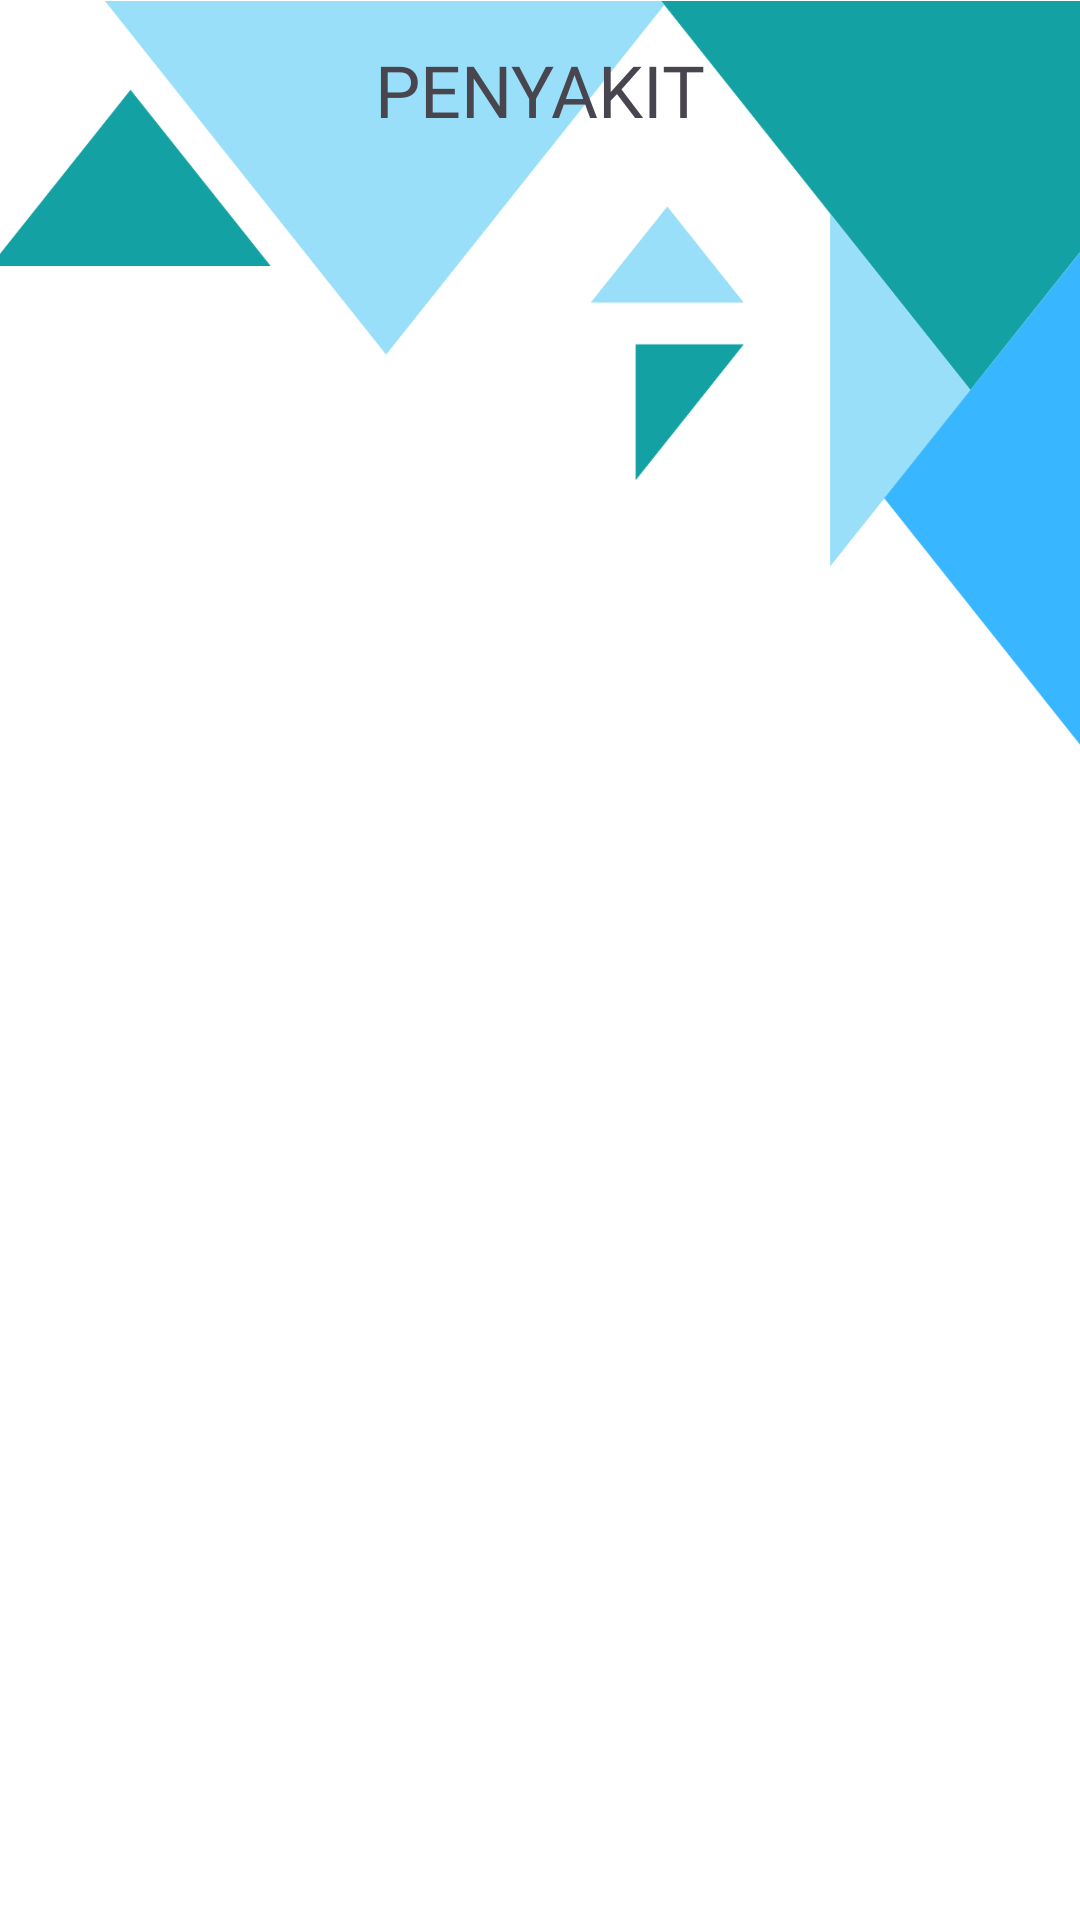

Produce the Android XML layout that renders to this screen, including the resource entries it uses.
<!-- AndroidManifest.xml: application theme Theme.CatDermDetect -->
<!-- res/layout/activity_penyakit.xml -->
<?xml version="1.0" encoding="utf-8"?>
<LinearLayout xmlns:android="http://schemas.android.com/apk/res/android"
    xmlns:app="http://schemas.android.com/apk/res-auto"
    xmlns:tools="http://schemas.android.com/tools"
    android:layout_width="match_parent"
    android:layout_height="match_parent"
    android:orientation="vertical"
    tools:context=".Penyakit"
    android:background="@drawable/top">

    <RelativeLayout
        android:id="@+id/back"
        android:layout_width="match_parent"
        android:layout_height="60dp"
        android:background="#00000000"
        android:layout_gravity="center_vertical">


        <TextView
            android:layout_width="wrap_content"
            android:layout_height="wrap_content"
            android:text="PENYAKIT"
            android:textSize="24sp"
            android:fontFamily="@font/roboto_black"
            android:layout_centerInParent="true"/>
    </RelativeLayout>


    <androidx.recyclerview.widget.RecyclerView
        android:id="@+id/recyclerView"
        android:layout_width="match_parent"
        android:layout_height="wrap_content"/>
</LinearLayout>
<!-- resources referenced by this layout -->
<resources>
  <!-- drawable top: png bitmap (drawable, 29032 bytes) -->
  <style name="Theme.CatDermDetect" parent="Base.Theme.CatDermDetect" />
  <style name="Base.Theme.CatDermDetect" parent="Theme.Material3.DayNight.NoActionBar">
          
          
          <item name="android:statusBarColor">#00000000</item>
      </style>
</resources>
